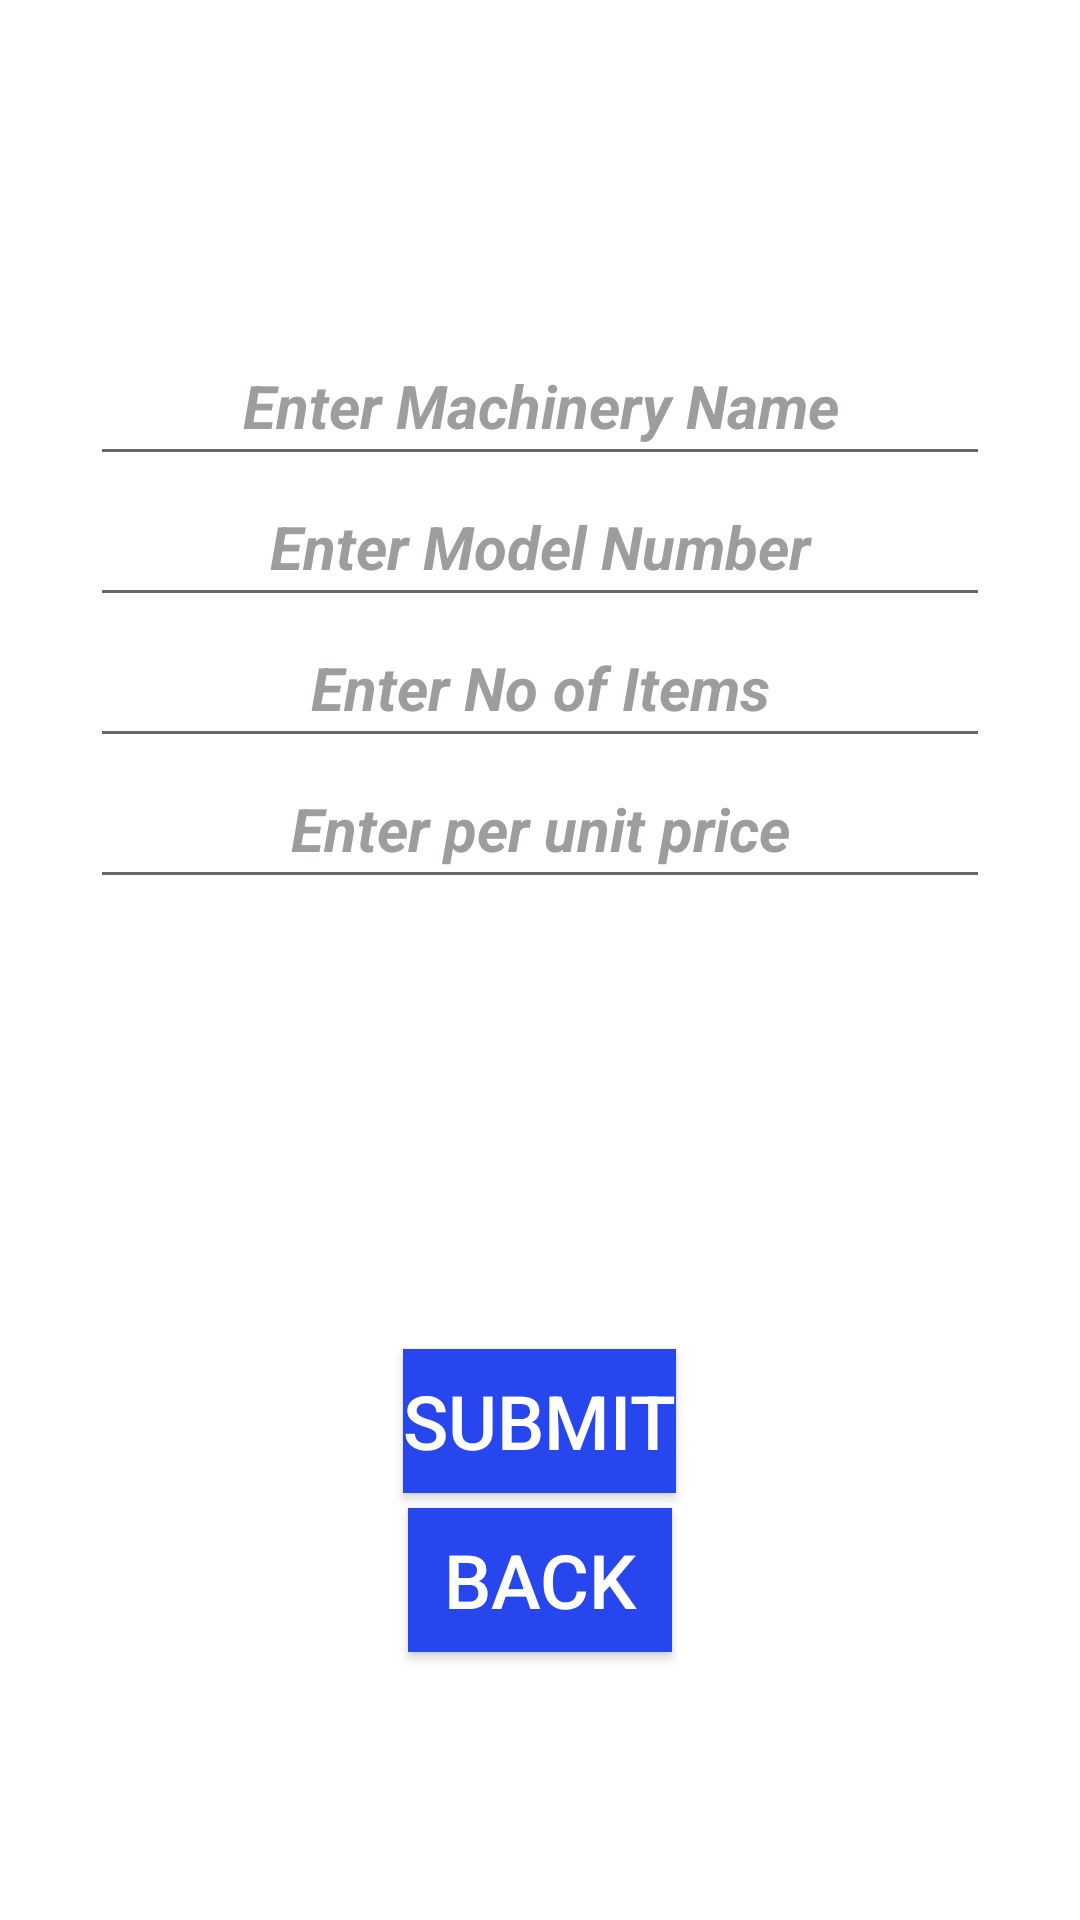

Write the Android layout XML for this screen, with the resource values it uses.
<!-- AndroidManifest.xml: application theme Theme.HeavyMachinery -->
<!-- res/layout/activity_input.xml -->
<?xml version="1.0" encoding="utf-8"?>
<LinearLayout xmlns:android="http://schemas.android.com/apk/res/android"
    xmlns:app="http://schemas.android.com/apk/res-auto"
    xmlns:tools="http://schemas.android.com/tools"
    android:layout_width="match_parent"
    android:layout_height="match_parent"
    android:orientation="vertical"
    android:padding="15dp"
    android:background="@drawable/background_design"
    tools:context=".screen.InputActivity">

    <TextView
        android:text="@string/add_item"
        android:textColor="@color/white"
        android:textSize="35sp"
        android:textStyle="bold|italic"
        android:textAlignment="center"
        android:layout_gravity="center_horizontal"
        android:layout_width="match_parent"
        android:layout_height="wrap_content"/>
    <EditText
        android:id="@+id/itemName"
        android:hint="@string/name_hint"
        android:inputType="text"
        android:textColor="@color/white"
        android:textColorHint="#9E9C9C"
        android:textSize="20sp"
        android:textStyle="bold|italic"
        android:textAlignment="center"
        android:padding="10dp"
        android:layout_marginTop="50dp"
        android:layout_gravity="center_horizontal"
        android:layout_width="300dp"
        android:layout_height="wrap_content"
        android:autofillHints="" />
    <EditText
        android:id="@+id/modelNo"
        android:hint="@string/model_number_hint"
        android:inputType="textPassword"
        android:textColor="@color/white"
        android:textColorHint="#9E9C9C"
        android:textSize="20sp"
        android:textStyle="bold|italic"
        android:textAlignment="center"
        android:padding="10dp"
        android:layout_gravity="center_horizontal"
        android:layout_width="300dp"
        android:layout_height="wrap_content"
        android:autofillHints="" />
    <EditText
        android:id="@+id/stock"
        android:hint="@string/stock_hint"
        android:inputType="numberDecimal"
        android:textColor="@color/white"
        android:textColorHint="#9E9C9C"
        android:textSize="20sp"
        android:textStyle="bold|italic"
        android:textAlignment="center"
        android:padding="10dp"
        android:layout_gravity="center_horizontal"
        android:layout_width="300dp"
        android:layout_height="wrap_content"
        android:autofillHints="" />
    <EditText
        android:id="@+id/price"
        android:hint="@string/price_hint"
        android:inputType="numberDecimal"
        android:textColor="@color/white"
        android:textColorHint="#9E9C9C"
        android:textSize="20sp"
        android:textStyle="bold|italic"
        android:textAlignment="center"
        android:padding="10dp"
        android:layout_gravity="center_horizontal"
        android:layout_width="300dp"
        android:layout_height="wrap_content"
        android:autofillHints="" />
    <Button
        android:text="@string/submit"
        android:textColor="@color/white"
        android:textSize="25sp"
        android:layout_marginTop="150dp"
        android:layout_gravity="center_horizontal"
        android:onClick="submit"
        android:background="@color/primary"
        android:layout_width="wrap_content"
        android:layout_height="wrap_content"/>
    <Button
        android:text="@string/back"
        android:textColor="@color/white"
        android:textSize="25sp"
        android:layout_marginTop="5dp"
        android:layout_gravity="center_horizontal"
        android:onClick="back"
        android:background="@color/primary"
        android:layout_width="wrap_content"
        android:layout_height="wrap_content"/>
</LinearLayout>
<!-- resources referenced by this layout -->
<resources>
  <color name="primary">#2846ED</color>
  <color name="white">#FFFFFFFF</color>
  <string name="add_item">Add Items</string>
  <string name="back">Back</string>
  <string name="model_number_hint">Enter Model Number</string>
  <string name="name_hint">Enter Machinery Name</string>
  <string name="price_hint">Enter per unit price</string>
  <string name="stock_hint">Enter No of Items</string>
  <string name="submit">Submit</string>
  <style name="Theme.HeavyMachinery" parent="Theme.MaterialComponents.DayNight.NoActionBar">
          <item name="android:textColorPrimary">#FFFFFF</item>
          <item name="windowActionBar">false</item>
          <item name="windowNoTitle">true</item>
          
          <item name="colorPrimary">@color/purple_500</item>
          <item name="colorPrimaryVariant">@color/purple_700</item>
          <item name="colorOnPrimary">@color/white</item>
          
          <item name="colorSecondary">@color/teal_200</item>
          <item name="colorSecondaryVariant">@color/teal_700</item>
          <item name="colorOnSecondary">@color/black</item>
          
          <item name="android:statusBarColor" tools:targetApi="l">?attr/colorPrimaryVariant</item>
          
      </style>
  <color name="purple_500">#FF6200EE</color>
  <color name="purple_700">#FF3700B3</color>
  <color name="teal_200">#FF03DAC5</color>
  <color name="teal_700">#FF018786</color>
  <color name="black">#FF000000</color>
</resources>
